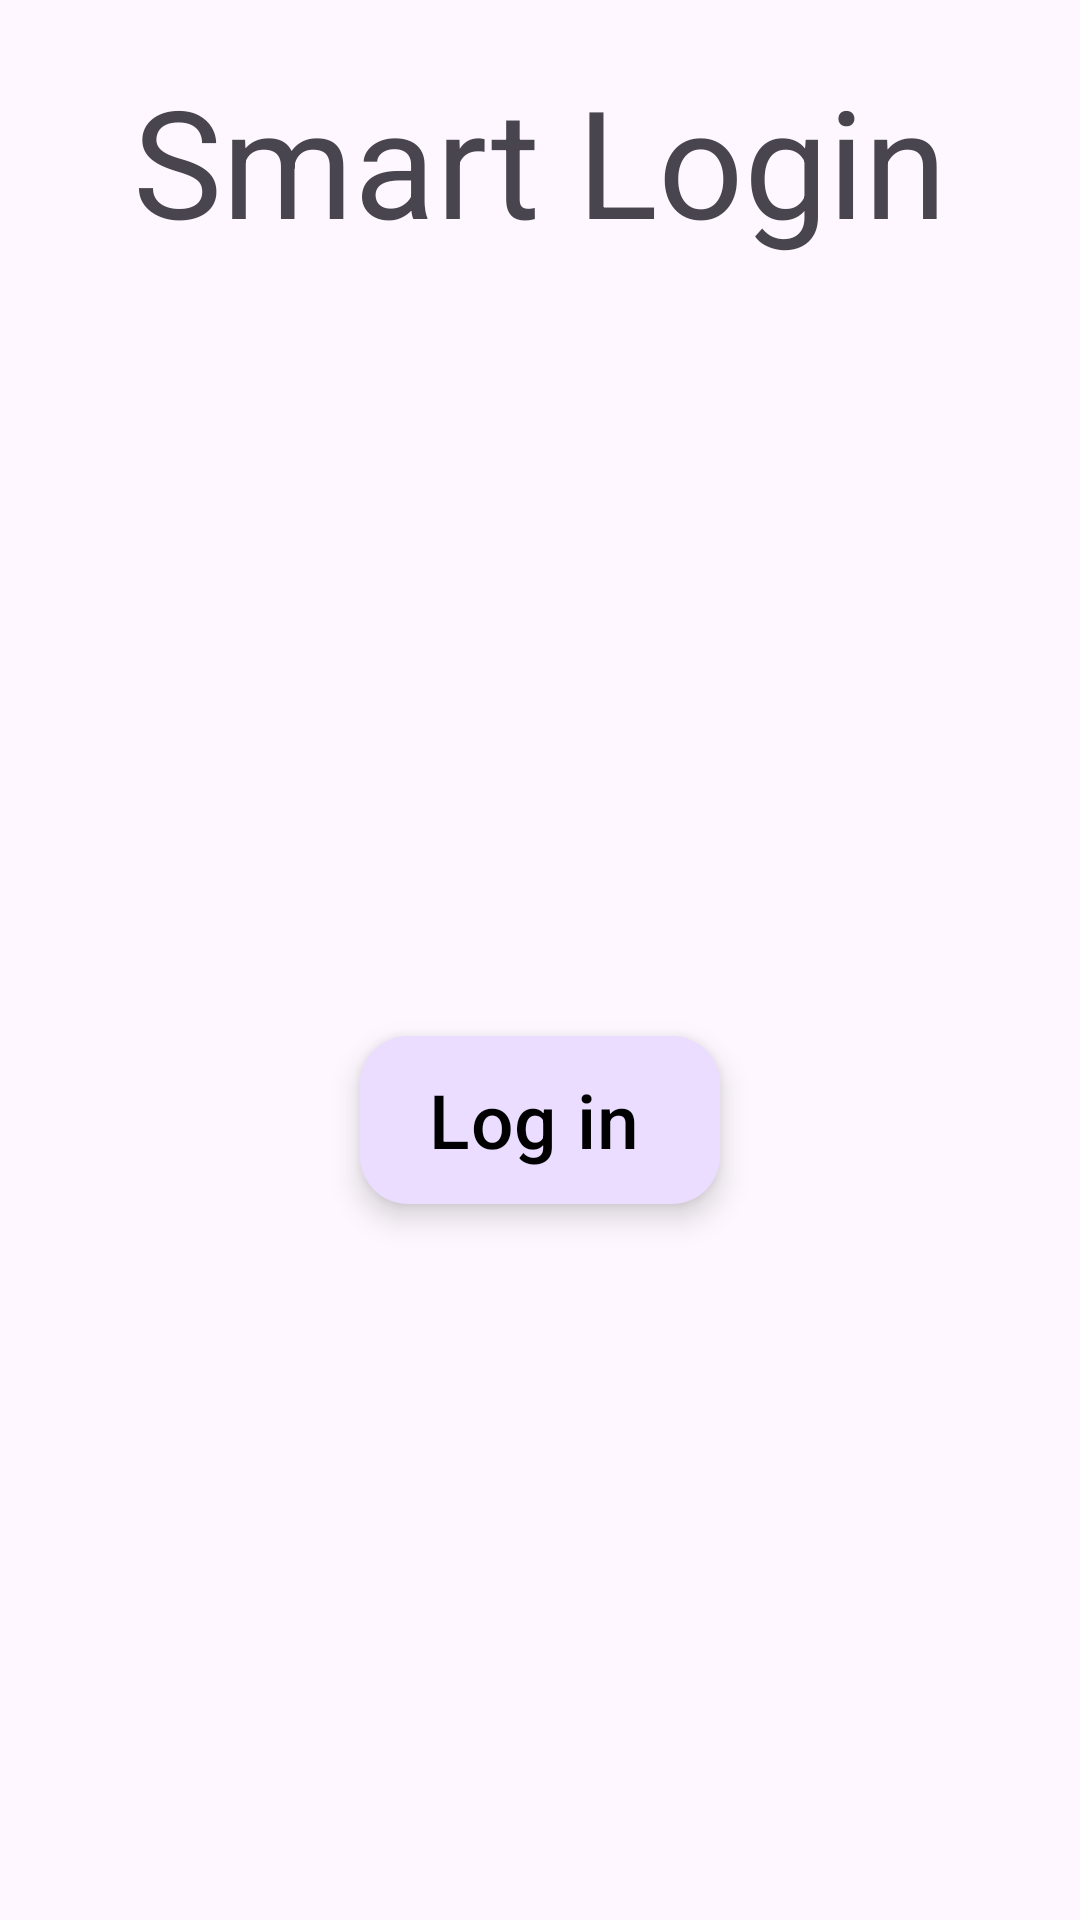

The Android layout XML behind this screen, and the referenced resources:
<!-- AndroidManifest.xml: application theme Theme.SmartLoginConditions -->
<!-- res/layout/activity_main.xml -->
<?xml version="1.0" encoding="utf-8"?>
<androidx.constraintlayout.widget.ConstraintLayout xmlns:android="http://schemas.android.com/apk/res/android"
    xmlns:app="http://schemas.android.com/apk/res-auto"
    xmlns:tools="http://schemas.android.com/tools"
    android:id="@+id/main"
    android:layout_width="match_parent"
    android:layout_height="match_parent"
    tools:context=".MainActivity">

    <androidx.appcompat.widget.AppCompatTextView
        android:id="@+id/main_TXT_title"
        android:layout_width="wrap_content"
        android:layout_height="wrap_content"
        android:text="Smart Login"
        app:layout_constraintEnd_toEndOf="parent"
        app:layout_constraintStart_toStartOf="parent"
        app:layout_constraintTop_toTopOf="parent"
        android:layout_marginTop="20dp"
        android:textSize="50sp"/>


    <androidx.recyclerview.widget.RecyclerView
        android:id="@+id/main_RV_list"
        android:layout_width="match_parent"
        android:layout_height="wrap_content"
        android:layout_margin="20dp"
        app:layout_constraintTop_toBottomOf="@id/main_TXT_title"
        app:layout_constraintStart_toStartOf="parent"
        app:layout_constraintEnd_toEndOf="parent"
        tools:listitem="@layout/item_condition"
        android:layout_marginTop="20dp"
        android:textSize="20sp"

        />


    <com.google.android.material.floatingactionbutton.ExtendedFloatingActionButton
        android:id="@+id/main_BTN_login"
        android:layout_width="wrap_content"
        android:layout_height="wrap_content"
        app:layout_constraintStart_toStartOf="parent"
        app:layout_constraintEnd_toEndOf="parent"
        app:layout_constraintTop_toBottomOf="@id/main_RV_list"
        app:layout_constraintBottom_toBottomOf="parent"
        android:text="Log in"
        android:textSize="25sp"
        android:layout_margin="20dp"
        android:textColor="@color/black"
        />

</androidx.constraintlayout.widget.ConstraintLayout>
<!-- res/layout/item_condition.xml (included above) -->
<?xml version="1.0" encoding="utf-8"?>
<androidx.appcompat.widget.LinearLayoutCompat
    xmlns:android="http://schemas.android.com/apk/res/android"
    android:orientation="horizontal"
    android:layout_width="match_parent"
    android:layout_height="wrap_content"
    android:padding="12dp"
    android:gravity="center_vertical"
    android:background="#F5F5F5"
    android:layout_marginBottom="8dp">

    <androidx.appcompat.widget.LinearLayoutCompat
        android:orientation="vertical"
        android:layout_weight="1"
        android:layout_width="0dp"
        android:layout_height="wrap_content">

        <androidx.appcompat.widget.AppCompatTextView
            android:id="@+id/condition_TXT_status"
            android:text="Waiting..."
            android:textSize="14sp"
            android:textColor="#888888"
            android:layout_marginBottom="4dp"
            android:layout_width="wrap_content"
            android:layout_height="wrap_content"/>

        <androidx.appcompat.widget.AppCompatTextView
            android:id="@+id/condition_TXT_name"
            android:text="Bluetooth Device"
            android:textSize="16sp"
            android:textColor="#333333"
            android:maxLines="1"
            android:layout_width="wrap_content"
            android:layout_height="wrap_content"/>
    </androidx.appcompat.widget.LinearLayoutCompat>

    <androidx.appcompat.widget.AppCompatEditText
        android:id="@+id/condition_ET_input"
        android:hint="Enter name"
        android:layout_width="130dp"
        android:layout_height="wrap_content"
        android:layout_marginEnd="5dp"
        android:visibility="gone"
        android:textSize="14sp"/>

    <androidx.appcompat.widget.AppCompatImageButton
        android:id="@+id/condition_BTN_action"
        android:src="@android:drawable/ic_menu_search"
        android:contentDescription="Action"
        android:background="@android:color/transparent"
        android:visibility="gone"
        android:layout_width="wrap_content"
        android:layout_height="wrap_content"/>

</androidx.appcompat.widget.LinearLayoutCompat>
<!-- resources referenced by this layout -->
<resources>
  <style name="Theme.SmartLoginConditions" parent="Base.Theme.SmartLoginConditions" />
  <style name="Base.Theme.SmartLoginConditions" parent="Theme.Material3.DayNight.NoActionBar">
          
          
      </style>
  <!-- not gathered from this repository: default colours our renderer supplied (Android Studio template values) -->
  <color name="black">#FF000000</color>
</resources>
